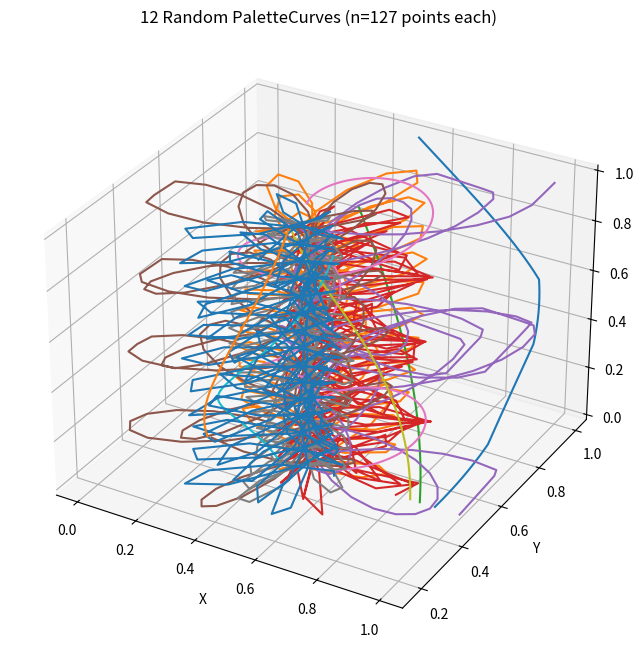

Write the Python code that produced this figure.
import numpy as np
import matplotlib.pyplot as plt

def sample_curve(n_points, amplitude, amplitude_phase, oscilation, oscilation_phase, harmonic, z_range):
    t_vals = np.linspace(0, 1, n_points)
    points = []
    random_scale = np.random.uniform(0.5, 1.5)
    for t in t_vals:
        theta = 2.0 * np.pi * harmonic * t * random_scale
        r = amplitude * np.sin(theta + amplitude_phase) + oscilation * np.sin(harmonic * theta + oscilation_phase)
        x = 0.5 + r * np.cos(theta) * amplitude
        y = 0.5 + r * np.sin(theta) * amplitude
        z = z_range[0] + t * (z_range[1] - z_range[0])
        x = np.clip(x, 0.0, 1.0)
        y = np.clip(y, 0.0, 1.0)
        z = np.clip(z, 0.0, 1.0)
        points.append((x, y, z))
    return np.array(points)

def random_harmonic():
    return np.random.uniform(0, 1) ** 2 * 8

n_curves = 12
n_points = 255
search_range_amplitude = (0.32, 0.64)
search_range_amplitude_phase = (0.0, 2.0 * np.pi)
search_range_oscilation = (0.32, 0.64)
search_range_oscilation_phase = (0.0, 2.0 * np.pi)
search_range_z = (0.0, 1.0)

fig = plt.figure(figsize=(12, 8))
ax = fig.add_subplot(111, projection='3d')

for _ in range(n_curves):
    amplitude = np.random.uniform(*search_range_amplitude)
    amplitude_phase = np.random.uniform(*search_range_amplitude_phase)
    oscilation = np.random.uniform(*search_range_oscilation)
    oscilation_phase = np.random.uniform(*search_range_oscilation_phase)
    harmonic = random_harmonic()
    z_min = 0.0
    z_max = 1.0
    points = sample_curve(n_points, amplitude, amplitude_phase, oscilation, oscilation_phase, harmonic, (z_min, z_max))
    ax.plot(points[:,0], points[:,1], points[:,2])

ax.set_xlabel('X')
ax.set_ylabel('Y')
ax.set_zlabel('Z')
plt.title('12 Random PaletteCurves (n=127 points each)')
plt.show()